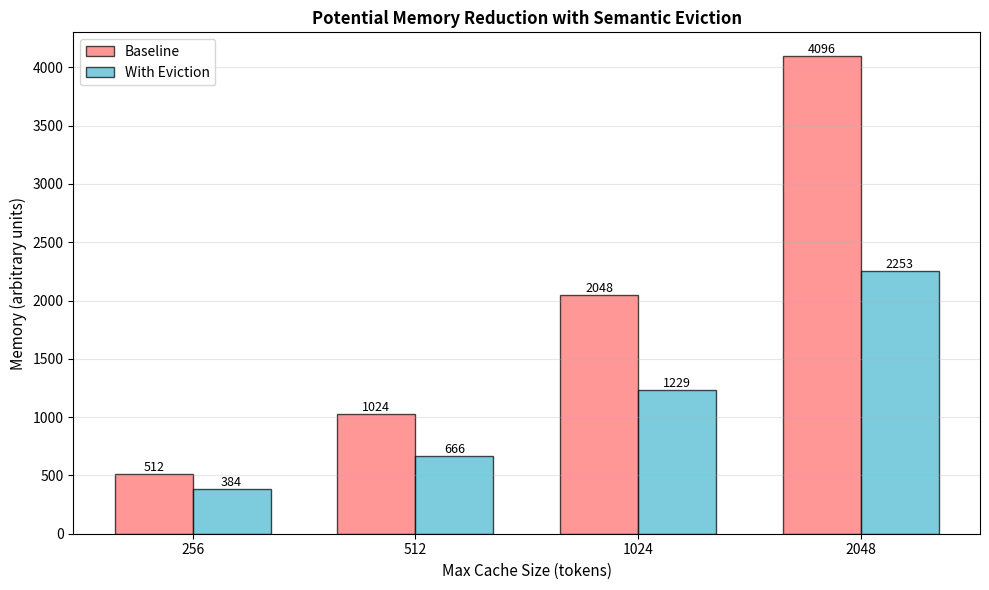

Reproduce this figure in Python. (Note: this script raises an exception after producing the figure.)
"""
Visualization scripts for trace analysis and eviction results.
Generates plots for traces, segments, and eviction performance comparisons.
"""

import json
import matplotlib.pyplot as plt
import matplotlib.patches as mpatches
import numpy as np
from pathlib import Path
from typing import List, Dict, Any


def plot_trace_segments(traces: List[Dict[str, Any]], output_path: str = "experiments/viz_trace_segments.png"):
    """
    Visualize segment types across traces.
    Shows distribution of rambling, exploration, insight, and neutral segments.
    """
    from matplotlib.patches import Rectangle
    
    fig, axes = plt.subplots(len(traces), 1, figsize=(14, 3 * len(traces)))
    if len(traces) == 1:
        axes = [axes]
    
    segment_map = {
        'rambling': '#FF6B6B',      # Red
        'exploration': '#4ECDC4',    # Teal
        'insight': '#45B7D1',        # Blue
        'neutral': '#95E1D3'         # Light green
    }
    
    def identify_segments(reasoning: str):
        """Segment reasoning by type."""
        lines = reasoning.split('\n')
        segments = []
        
        for i, line in enumerate(lines):
            if not line.strip():
                continue
            
            line_lower = line.lower()
            if any(phrase in line_lower for phrase in ['hmm', "i think", "let me", "wait", "actually", "i'm"]):
                seg_type = 'rambling'
            elif any(phrase in line_lower for phrase in ['?', 'what if', 'why', 'how']):
                seg_type = 'exploration'
            elif any(phrase in line_lower for phrase in ['thus', 'therefore', 'conclusion', 'answer', 'result', 'so']):
                seg_type = 'insight'
            else:
                seg_type = 'neutral'
            segments.append((i, seg_type))
        
        return segments
    
    for idx, trace in enumerate(traces):
        reasoning = trace.get('reasoning', '')
        segments = identify_segments(reasoning)
        
        ax = axes[idx]
        
        # Plot segments as horizontal bars
        for line_idx, seg_type in segments:
            color = segment_map.get(seg_type, '#95E1D3')
            ax.add_patch(Rectangle((line_idx, 0), 1, 1, facecolor=color, edgecolor='black', linewidth=0.5))
        
        ax.set_ylim(0, 1)
        ax.set_xlim(0, max([s[0] for s in segments]) + 2 if segments else 1)
        ax.set_ylabel(f"Trace {idx+1}", fontsize=10, fontweight='bold')
        ax.set_yticks([])
        ax.set_title(trace['question'][:60] + "...", fontsize=10)
        
        if idx == len(traces) - 1:
            ax.set_xlabel("Line Index", fontsize=10)
        else:
            ax.set_xticklabels([])
    
    # Add legend
    legend_elements = [mpatches.Patch(facecolor=color, label=seg_type.capitalize())
                      for seg_type, color in segment_map.items()]
    fig.legend(handles=legend_elements, loc='upper center', ncol=4, bbox_to_anchor=(0.5, -0.01))
    
    plt.tight_layout()
    plt.savefig(output_path, dpi=150, bbox_inches='tight')
    print(f"✓ Saved segment visualization to {output_path}")
    plt.close()


def plot_segment_distribution(traces: List[Dict[str, Any]], output_path: str = "experiments/viz_segment_dist.png"):
    """Plot segment type distribution across all traces."""
    segment_counts = {'rambling': 0, 'exploration': 0, 'insight': 0, 'neutral': 0}
    
    def identify_segments(reasoning: str):
        lines = reasoning.split('\n')
        segments = []
        for line in lines:
            if not line.strip():
                continue
            line_lower = line.lower()
            if any(phrase in line_lower for phrase in ['hmm', "i think", "let me", "wait", "actually"]):
                seg_type = 'rambling'
            elif any(phrase in line_lower for phrase in ['?', 'what if', 'why', 'how']):
                seg_type = 'exploration'
            elif any(phrase in line_lower for phrase in ['thus', 'therefore', 'conclusion', 'answer', 'result']):
                seg_type = 'insight'
            else:
                seg_type = 'neutral'
            segments.append(seg_type)
        return segments
    
    for trace in traces:
        reasoning = trace.get('reasoning', '')
        segments = identify_segments(reasoning)
        for seg_type in segments:
            segment_counts[seg_type] += 1
    
    # Plot
    fig, (ax1, ax2) = plt.subplots(1, 2, figsize=(12, 5))
    
    # Pie chart
    colors = ['#FF6B6B', '#4ECDC4', '#45B7D1', '#95E1D3']
    ax1.pie(segment_counts.values(), labels=segment_counts.keys(), autopct='%1.1f%%',
            colors=colors, startangle=90)
    ax1.set_title("Segment Type Distribution", fontsize=12, fontweight='bold')
    
    # Bar chart
    types = list(segment_counts.keys())
    counts = list(segment_counts.values())
    ax2.bar(types, counts, color=colors)
    ax2.set_ylabel("Count", fontsize=11)
    ax2.set_title("Segment Counts by Type", fontsize=12, fontweight='bold')
    ax2.grid(axis='y', alpha=0.3)
    
    plt.tight_layout()
    plt.savefig(output_path, dpi=150)
    print(f"✓ Saved segment distribution to {output_path}")
    plt.close()


def plot_trace_length_distribution(traces: List[Dict[str, Any]], output_path: str = "experiments/viz_trace_lengths.png"):
    """Plot distribution of reasoning trace lengths."""
    lengths = [len(trace.get('reasoning', '').split()) for trace in traces]
    
    fig, (ax1, ax2) = plt.subplots(1, 2, figsize=(12, 5))
    
    # Histogram
    ax1.hist(lengths, bins=10, color='#45B7D1', edgecolor='black', alpha=0.7)
    ax1.axvline(np.mean(lengths), color='red', linestyle='--', linewidth=2, label=f'Mean: {np.mean(lengths):.0f}')
    ax1.axvline(np.median(lengths), color='green', linestyle='--', linewidth=2, label=f'Median: {np.median(lengths):.0f}')
    ax1.set_xlabel("Tokens", fontsize=11)
    ax1.set_ylabel("Frequency", fontsize=11)
    ax1.set_title("Trace Length Distribution", fontsize=12, fontweight='bold')
    ax1.legend()
    ax1.grid(axis='y', alpha=0.3)
    
    # Box plot
    ax2.boxplot(lengths, vert=True)
    ax2.set_ylabel("Tokens", fontsize=11)
    ax2.set_title("Trace Length Statistics", fontsize=12, fontweight='bold')
    ax2.grid(axis='y', alpha=0.3)
    
    stats_text = f"Min: {min(lengths)}\nMax: {max(lengths)}\nMean: {np.mean(lengths):.1f}\nStd: {np.std(lengths):.1f}"
    ax2.text(1.3, np.mean(lengths), stats_text, fontsize=10, bbox=dict(boxstyle='round', facecolor='wheat', alpha=0.5))
    
    plt.tight_layout()
    plt.savefig(output_path, dpi=150)
    print(f"✓ Saved trace length distribution to {output_path}")
    plt.close()


def plot_eviction_comparison(results_path: str = "experiments/poc_results.jsonl", 
                            output_path: str = "experiments/viz_eviction_comparison.png"):
    """Plot comparison of baseline vs semantic eviction."""
    results = []
    if Path(results_path).exists():
        with open(results_path) as f:
            for line in f:
                if line.strip():
                    results.append(json.loads(line))
    
    if not results:
        print(f"No results in {results_path}. Run POC first.")
        return
    
    # Group by eviction method
    baseline_results = [r for r in results if r.get('eviction_method') == 'baseline']
    semantic_results = [r for r in results if r.get('eviction_method') == 'semantic']
    
    fig, axes = plt.subplots(2, 2, figsize=(12, 10))
    
    metrics = ['avg_accuracy', 'peak_memory_mb', 'avg_time_per_example', 'avg_tokens_generated']
    labels = ['Accuracy', 'Peak Memory (MB)', 'Time/Example (s)', 'Avg Tokens']
    
    methods = ['Baseline', 'Semantic']
    colors_comp = ['#FF6B6B', '#45B7D1']
    
    for idx, (metric, label) in enumerate(zip(metrics, labels)):
        ax = axes[idx // 2, idx % 2]
        
        baseline_vals = [r.get(metric, 0) for r in baseline_results]
        semantic_vals = [r.get(metric, 0) for r in semantic_results]
        
        if baseline_vals or semantic_vals:
            baseline_avg = np.mean(baseline_vals) if baseline_vals else 0
            semantic_avg = np.mean(semantic_vals) if semantic_vals else 0
            
            x_pos = [0, 1]
            values = [baseline_avg, semantic_avg]
            
            bars = ax.bar(x_pos, values, color=colors_comp, alpha=0.7, edgecolor='black', linewidth=1.5)
            
            # Add value labels on bars
            for bar, val in zip(bars, values):
                height = bar.get_height()
                ax.text(bar.get_x() + bar.get_width()/2., height,
                       f'{val:.2f}', ha='center', va='bottom', fontweight='bold')
            
            ax.set_xticks(x_pos)
            ax.set_xticklabels(methods)
            ax.set_ylabel(label, fontsize=11)
            ax.set_title(f"{label} Comparison", fontsize=12, fontweight='bold')
            ax.grid(axis='y', alpha=0.3)
    
    plt.tight_layout()
    plt.savefig(output_path, dpi=150)
    print(f"✓ Saved eviction comparison to {output_path}")
    plt.close()


def plot_memory_reduction(cache_sizes: List[int] = [256, 512, 1024, 2048],
                         reduction_pcts: List[float] = [25, 35, 40, 45],
                         output_path: str = "experiments/viz_memory_reduction.png"):
    """Plot potential memory reduction vs cache size."""
    fig, ax = plt.subplots(figsize=(10, 6))
    
    baseline_memory = np.array(cache_sizes) * 2  # Assume 2 bytes per token (rough estimate)
    evicted_memory = baseline_memory * (1 - np.array(reduction_pcts) / 100)
    
    x = np.arange(len(cache_sizes))
    width = 0.35
    
    bars1 = ax.bar(x - width/2, baseline_memory, width, label='Baseline', color='#FF6B6B', alpha=0.7, edgecolor='black')
    bars2 = ax.bar(x + width/2, evicted_memory, width, label='With Eviction', color='#45B7D1', alpha=0.7, edgecolor='black')
    
    # Add value labels
    for bars in [bars1, bars2]:
        for bar in bars:
            height = bar.get_height()
            ax.text(bar.get_x() + bar.get_width()/2., height,
                   f'{height:.0f}', ha='center', va='bottom', fontsize=9)
    
    ax.set_xlabel("Max Cache Size (tokens)", fontsize=11)
    ax.set_ylabel("Memory (arbitrary units)", fontsize=11)
    ax.set_title("Potential Memory Reduction with Semantic Eviction", fontsize=12, fontweight='bold')
    ax.set_xticks(x)
    ax.set_xticklabels([f'{size}' for size in cache_sizes])
    ax.legend()
    ax.grid(axis='y', alpha=0.3)
    
    plt.tight_layout()
    plt.savefig(output_path, dpi=150)
    print(f"✓ Saved memory reduction visualization to {output_path}")
    plt.close()


def generate_all_visualizations():
    """Generate all visualizations."""
    print("\n" + "="*60)
    print("Generating Visualizations")
    print("="*60 + "\n")
    
    # Load traces
    traces_path = Path("data/synthetic_math_traces.jsonl")
    traces = []
    if traces_path.exists():
        with open(traces_path) as f:
            for line in f:
                if line.strip():
                    traces.append(json.loads(line))
    
    if traces:
        print(f"Loaded {len(traces)} traces\n")
        plot_trace_segments(traces)
        plot_segment_distribution(traces)
        plot_trace_length_distribution(traces)
    
    # Memory reduction projection
    plot_memory_reduction()
    
    # POC results (if available)
    plot_eviction_comparison()
    
    print("\n" + "="*60)
    print("Visualizations Complete!")
    print("="*60)
    print("\nGenerated files:")
    print("  - experiments/viz_trace_segments.png")
    print("  - experiments/viz_segment_dist.png")
    print("  - experiments/viz_trace_lengths.png")
    print("  - experiments/viz_memory_reduction.png")
    print("  - experiments/viz_eviction_comparison.png (after POC)")


if __name__ == "__main__":
    # Ensure matplotlib non-interactive backend
    import matplotlib
    matplotlib.use('Agg')
    
    generate_all_visualizations()
